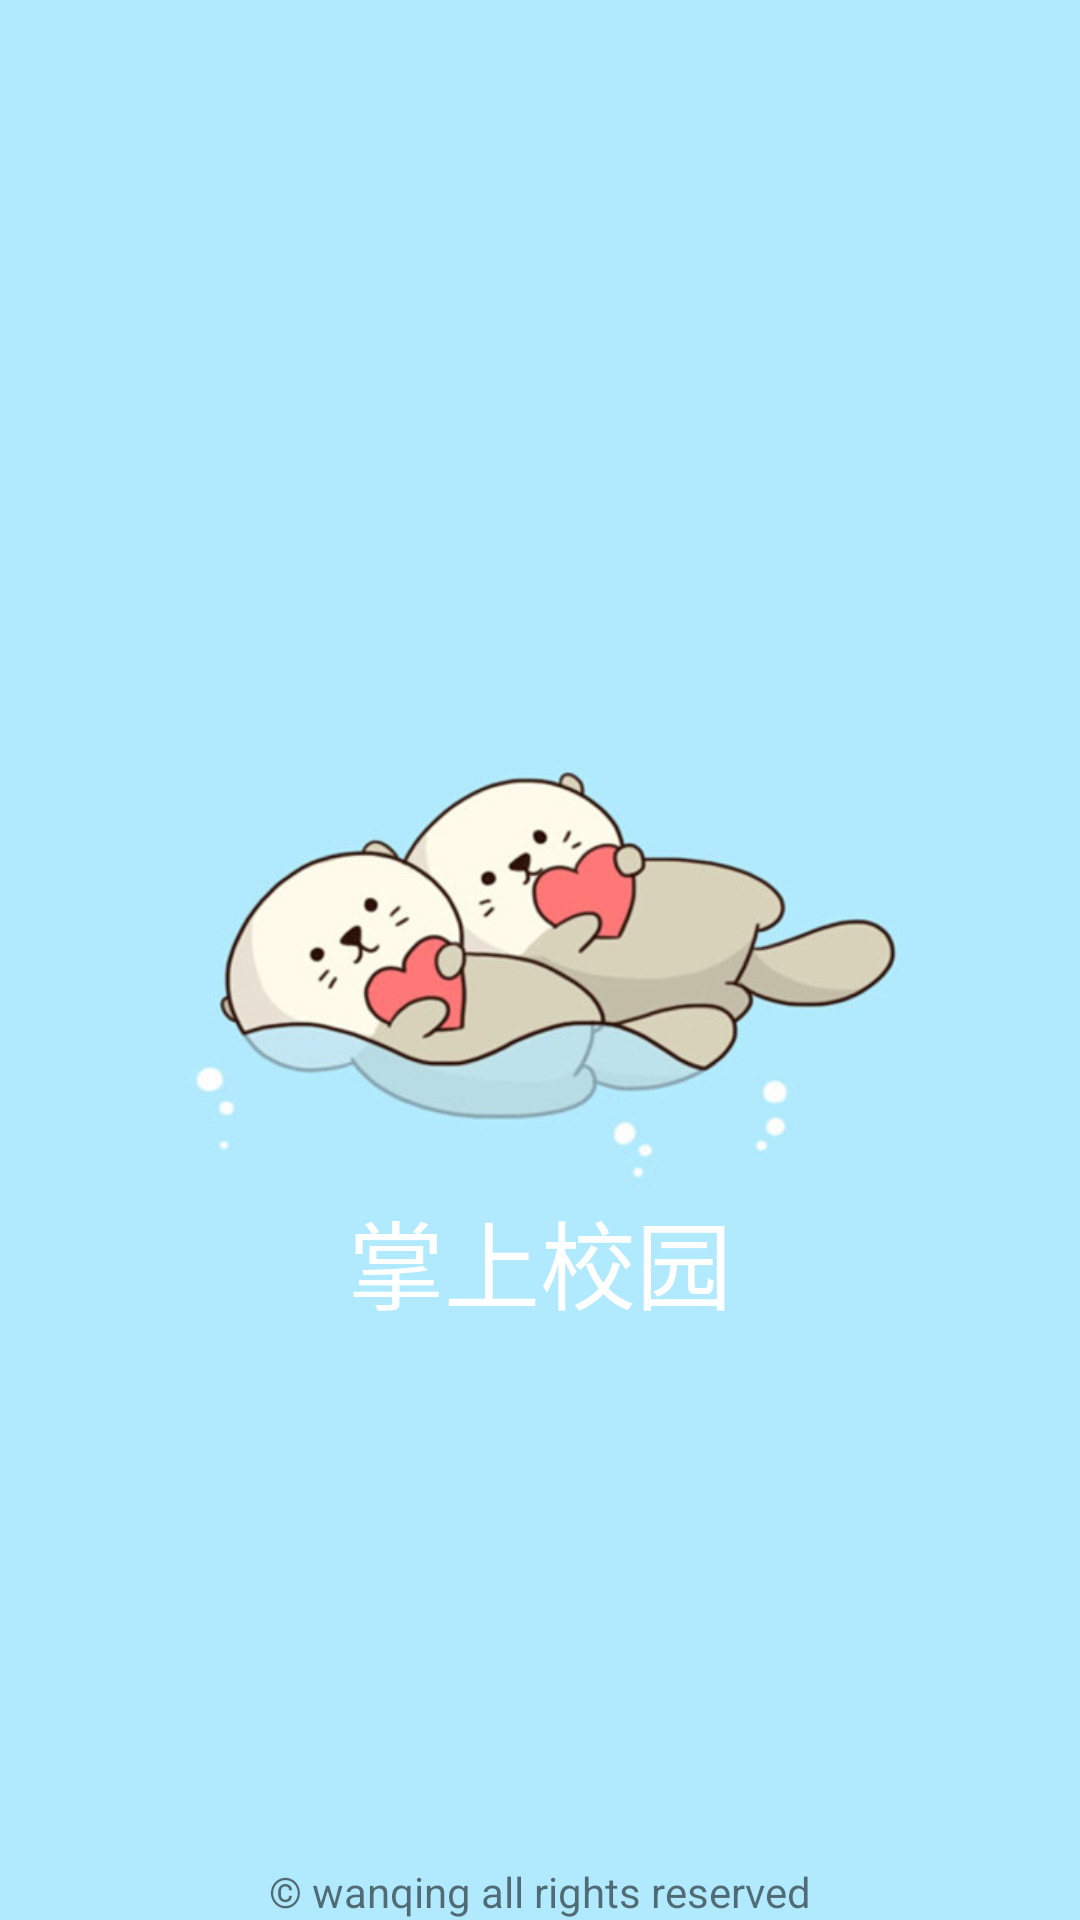

Write the Android layout XML for this screen, with the resource values it uses.
<!-- AndroidManifest.xml: application theme AppTheme -->
<!-- res/layout/activity_launch_page.xml -->
<RelativeLayout xmlns:android="http://schemas.android.com/apk/res/android"
    xmlns:tools="http://schemas.android.com/tools"
    android:layout_width="match_parent"
    android:layout_height="match_parent"
    tools:context="ui.loading.Loading">

    <ImageView
        android:id="@+id/imgestart"
        android:layout_width="match_parent"
        android:layout_height="match_parent"
        android:background="@mipmap/starting"/>
    <LinearLayout
        android:layout_width="wrap_content"
        android:layout_height="wrap_content"
        android:orientation="vertical"
        android:layout_centerInParent="true">
    <TextView
        android:layout_width="wrap_content"
        android:layout_height="wrap_content"
        android:textColor="@color/white"
        android:layout_marginTop="200dp"
        android:layout_gravity="center"
        android:textSize="32sp"
        android:text="@string/launch_motto" />

    </LinearLayout>

    <TextView
        android:id="@+id/launch_copyright"
        android:layout_width="wrap_content"
        android:layout_height="wrap_content"
        android:layout_alignParentBottom="true"
        android:layout_centerHorizontal="true"

        android:text="@string/copyright"
         />

</RelativeLayout>
<!-- resources referenced by this layout -->
<resources>
  <color name="white">#ffffffff</color>
  <!-- mipmap starting: jpeg bitmap (mipmap-hdpi, 35504 bytes) -->
  <string name="copyright">©  wanqing   all rights reserved</string>
  <string name="launch_motto">掌上校园</string>
  <style name="AppTheme" parent="Theme.AppCompat.Light.DarkActionBar">
          
          <item name="colorPrimary">@color/colorPrimary</item>
          <item name="colorPrimaryDark">@color/colorPrimaryDark</item>
          <item name="colorAccent">@color/colorAccent</item>
      </style>
  <color name="colorPrimary">#2493f4</color>
  <color name="colorPrimaryDark">#3187d7</color>
  <color name="colorAccent">#5aaabf</color>
</resources>
